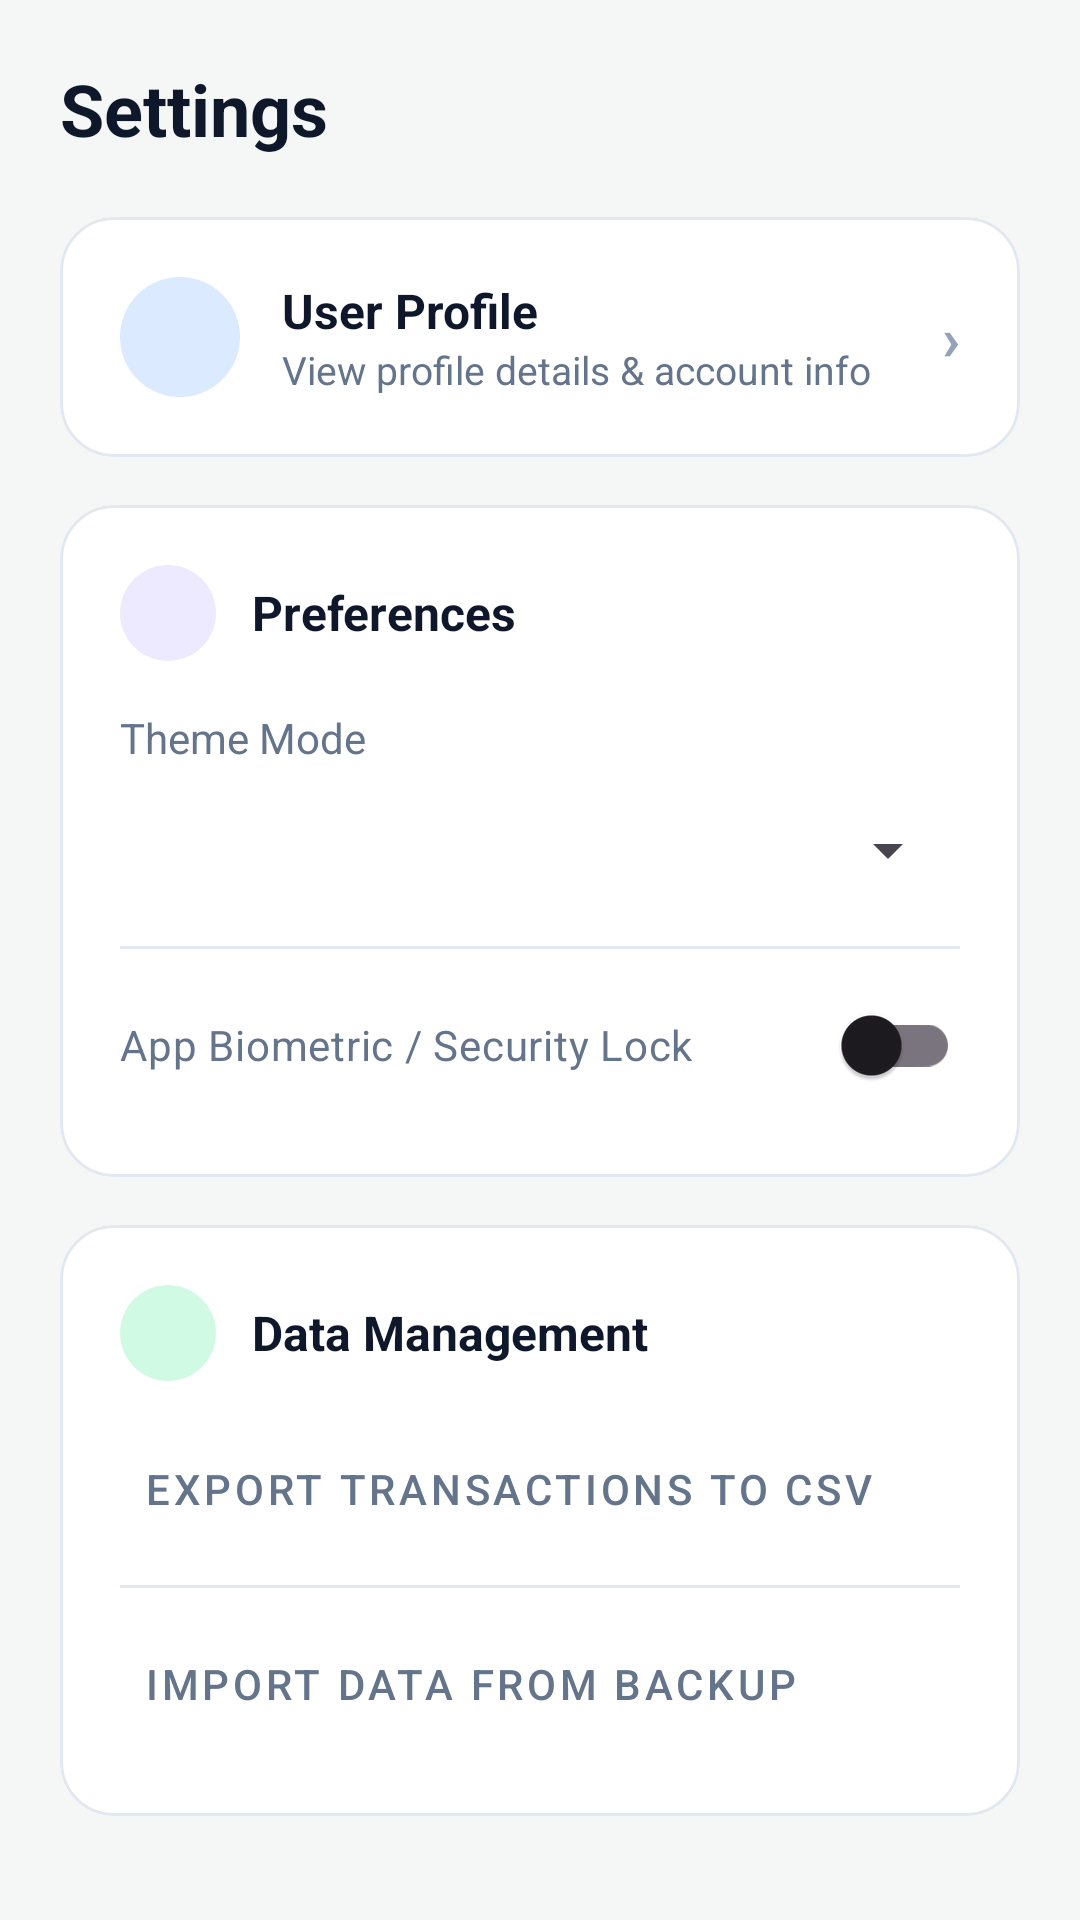

This screen was rendered from an Android layout file. Write that file and the resources it references.
<!-- AndroidManifest.xml: application theme Theme.BudgetTracker -->
<!-- res/layout/fragment_settings.xml -->
<?xml version="1.0" encoding="utf-8"?>
<ScrollView xmlns:android="http://schemas.android.com/apk/res/android"
    xmlns:app="http://schemas.android.com/apk/res-auto"
    android:layout_width="match_parent"
    android:layout_height="match_parent"
    android:background="@color/app_background"
    android:fillViewport="true">

    <LinearLayout
        android:layout_width="match_parent"
        android:layout_height="wrap_content"
        android:orientation="vertical"
        android:padding="20dp">

        <TextView
            android:layout_width="wrap_content"
            android:layout_height="wrap_content"
            android:text="@string/title_settings"
            android:textColor="@color/text_primary"
            android:textSize="24sp"
            android:textStyle="bold" />

        
        <com.google.android.material.card.MaterialCardView
            android:id="@+id/cardProfile"
            android:layout_width="match_parent"
            android:layout_height="wrap_content"
            android:layout_marginTop="20dp"
            app:cardCornerRadius="18dp"
            app:cardElevation="0dp"
            app:strokeWidth="1dp"
            app:strokeColor="@color/divider_color"
            app:cardBackgroundColor="@color/card_surface"
            android:clickable="true"
            android:focusable="true">

            <LinearLayout
                android:layout_width="match_parent"
                android:layout_height="wrap_content"
                android:orientation="horizontal"
                android:gravity="center_vertical"
                android:padding="20dp">

                <View
                    android:layout_width="40dp"
                    android:layout_height="40dp"
                    android:background="@drawable/bg_circle_blue" />

                <LinearLayout
                    android:layout_width="0dp"
                    android:layout_height="wrap_content"
                    android:layout_weight="1"
                    android:layout_marginStart="14dp"
                    android:orientation="vertical">

                    <TextView
                        android:layout_width="wrap_content"
                        android:layout_height="wrap_content"
                        android:text="User Profile"
                        android:textColor="@color/text_primary"
                        android:textSize="16sp"
                        android:textStyle="bold" />

                    <TextView
                        android:layout_width="wrap_content"
                        android:layout_height="wrap_content"
                        android:text="View profile details &amp; account info"
                        android:textColor="@color/text_secondary"
                        android:textSize="13sp" />
                </LinearLayout>

                <TextView
                    android:layout_width="wrap_content"
                    android:layout_height="wrap_content"
                    android:text="›"
                    android:textColor="@color/text_tertiary"
                    android:textSize="20sp"
                    android:textStyle="bold" />

            </LinearLayout>
        </com.google.android.material.card.MaterialCardView>

        
        <com.google.android.material.card.MaterialCardView
            android:layout_width="match_parent"
            android:layout_height="wrap_content"
            android:layout_marginTop="16dp"
            app:cardCornerRadius="18dp"
            app:cardElevation="0dp"
            app:strokeWidth="1dp"
            app:strokeColor="@color/divider_color"
            app:cardBackgroundColor="@color/card_surface">

            <LinearLayout
                android:layout_width="match_parent"
                android:layout_height="wrap_content"
                android:orientation="vertical"
                android:padding="20dp">

                <LinearLayout
                    android:layout_width="match_parent"
                    android:layout_height="wrap_content"
                    android:gravity="center_vertical"
                    android:orientation="horizontal">

                    <View
                        android:layout_width="32dp"
                        android:layout_height="32dp"
                        android:background="@drawable/bg_circle_purple" />

                    <TextView
                        android:layout_width="wrap_content"
                        android:layout_height="wrap_content"
                        android:layout_marginStart="12dp"
                        android:text="Preferences"
                        android:textColor="@color/text_primary"
                        android:textSize="16sp"
                        android:textStyle="bold" />
                </LinearLayout>

                <TextView
                    android:layout_width="wrap_content"
                    android:layout_height="wrap_content"
                    android:layout_marginTop="16dp"
                    android:text="Theme Mode"
                    android:textColor="@color/text_secondary"
                    android:textSize="14sp" />

                <Spinner
                    android:id="@+id/spinnerTheme"
                    android:layout_width="match_parent"
                    android:layout_height="48dp"
                    android:layout_marginTop="4dp" />

                <View
                    android:layout_width="match_parent"
                    android:layout_height="1dp"
                    android:layout_marginVertical="8dp"
                    android:background="@color/divider_color" />

                <com.google.android.material.switchmaterial.SwitchMaterial
                    android:id="@+id/switchAppLock"
                    android:layout_width="match_parent"
                    android:layout_height="wrap_content"
                    android:text="App Biometric / Security Lock"
                    android:textColor="@color/text_secondary"
                    android:textSize="14sp" />

            </LinearLayout>
        </com.google.android.material.card.MaterialCardView>

        
        <com.google.android.material.card.MaterialCardView
            android:layout_width="match_parent"
            android:layout_height="wrap_content"
            android:layout_marginTop="16dp"
            app:cardCornerRadius="18dp"
            app:cardElevation="0dp"
            app:strokeWidth="1dp"
            app:strokeColor="@color/divider_color"
            app:cardBackgroundColor="@color/card_surface">

            <LinearLayout
                android:layout_width="match_parent"
                android:layout_height="wrap_content"
                android:orientation="vertical"
                android:padding="20dp">

                <LinearLayout
                    android:layout_width="match_parent"
                    android:layout_height="wrap_content"
                    android:gravity="center_vertical"
                    android:orientation="horizontal">

                    <View
                        android:layout_width="32dp"
                        android:layout_height="32dp"
                        android:background="@drawable/bg_circle_green" />

                    <TextView
                        android:layout_width="wrap_content"
                        android:layout_height="wrap_content"
                        android:layout_marginStart="12dp"
                        android:text="Data Management"
                        android:textColor="@color/text_primary"
                        android:textSize="16sp"
                        android:textStyle="bold" />
                </LinearLayout>

                <com.google.android.material.button.MaterialButton
                    android:id="@+id/btnExportCsv"
                    style="@style/Widget.MaterialComponents.Button.TextButton"
                    android:layout_width="match_parent"
                    android:layout_height="wrap_content"
                    android:layout_marginTop="12dp"
                    android:gravity="start|center_vertical"
                    android:text="Export Transactions to CSV"
                    android:textColor="@color/text_secondary" />

                <View
                    android:layout_width="match_parent"
                    android:layout_height="1dp"
                    android:layout_marginVertical="8dp"
                    android:background="@color/divider_color" />

                <com.google.android.material.button.MaterialButton
                    android:id="@+id/btnImportCsv"
                    style="@style/Widget.MaterialComponents.Button.TextButton"
                    android:layout_width="match_parent"
                    android:layout_height="wrap_content"
                    android:gravity="start|center_vertical"
                    android:text="Import Data from Backup"
                    android:textColor="@color/text_secondary" />

            </LinearLayout>
        </com.google.android.material.card.MaterialCardView>

    </LinearLayout>
</ScrollView>
<!-- resources referenced by this layout -->
<resources>
  <color name="app_background">#F4F7F5</color>
  <color name="card_surface">#FFFFFF</color>
  <color name="divider_color">#E2E8F0</color>
  <color name="text_primary">#0F172A</color>
  <color name="text_secondary">#64748B</color>
  <color name="text_tertiary">#94A3B8</color>
  <!-- drawable bg_circle_blue (drawable) -->
  <?xml version="1.0" encoding="utf-8"?>
  <shape xmlns:android="http://schemas.android.com/apk/res/android"
      android:shape="oval">
      <solid android:color="@color/pastel_blue_icon_bg" />
  </shape>
  <!-- drawable bg_circle_green (drawable) -->
  <?xml version="1.0" encoding="utf-8"?>
  <shape xmlns:android="http://schemas.android.com/apk/res/android"
      android:shape="oval">
      <solid android:color="@color/pastel_green_icon_bg" />
  </shape>
  <!-- drawable bg_circle_purple (drawable) -->
  <?xml version="1.0" encoding="utf-8"?>
  <shape xmlns:android="http://schemas.android.com/apk/res/android"
      android:shape="oval">
      <solid android:color="@color/pastel_purple_icon_bg" />
  </shape>
  <string name="title_settings">Settings</string>
  <style name="Theme.BudgetTracker" parent="Theme.Material3.DayNight.NoActionBar">
          
          <item name="colorPrimary">@color/primary_green</item>
          <item name="colorPrimaryDark">@color/primary_green_dark</item>
          <item name="colorAccent">@color/accent_green</item>
          <item name="android:windowBackground">@color/app_background</item>
          <item name="android:statusBarColor">@color/header_bg</item>
          <item name="android:windowLightStatusBar">false</item>
          <item name="materialAlertDialogTheme">@style/Theme.BudgetTracker.Dialog</item>
          <item name="alertDialogTheme">@style/Theme.BudgetTracker.Dialog</item>
      </style>
  <color name="pastel_blue_icon_bg">#DBEAFE</color>
  <color name="pastel_green_icon_bg">#D1FAE5</color>
  <color name="pastel_purple_icon_bg">#EDE9FE</color>
  <color name="primary_green">#0E3A2F</color>
  <color name="primary_green_dark">#08241D</color>
  <color name="accent_green">#10B981</color>
  <color name="header_bg">#0E3A2F</color>
  <style name="Theme.BudgetTracker.Dialog" parent="ThemeOverlay.Material3.MaterialAlertDialog">
          <item name="shapeAppearanceMediumComponent">@style/ShapeAppearance.BudgetTracker.Dialog</item>
          <item name="android:background">@drawable/bg_rounded_dialog</item>
      </style>
  <style name="ShapeAppearance.BudgetTracker.Dialog" parent="ShapeAppearance.Material3.MediumComponent">
          <item name="cornerFamily">rounded</item>
          <item name="cornerSize">24dp</item>
      </style>
  <!-- drawable bg_rounded_dialog (drawable) -->
  <?xml version="1.0" encoding="utf-8"?>
  <shape xmlns:android="http://schemas.android.com/apk/res/android">
      <solid android:color="@color/card_surface" />
      <corners android:radius="28dp" />
  </shape>
</resources>
